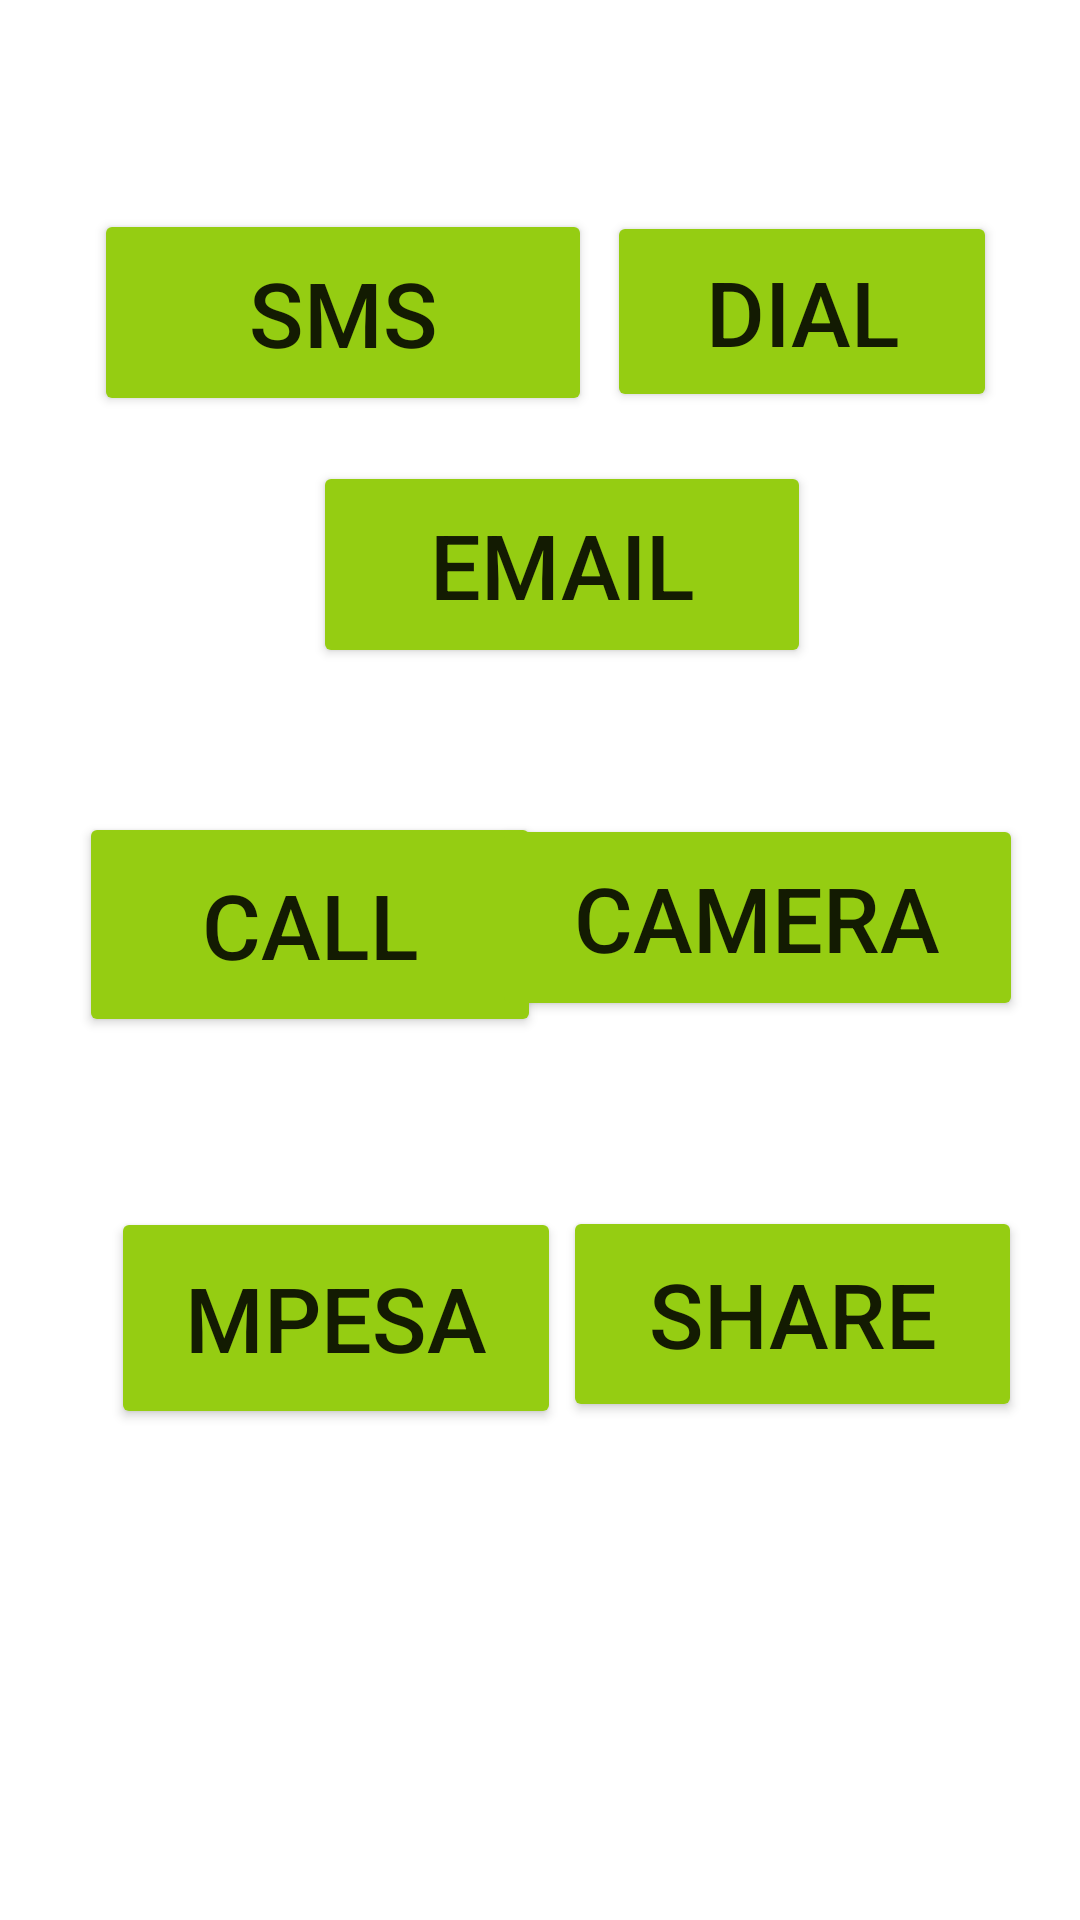

Write the Android layout XML for this screen, with the resource values it uses.
<!-- AndroidManifest.xml: application theme Theme.SCKCalc -->
<!-- res/layout/activity_intent.xml -->
<?xml version="1.0" encoding="utf-8"?>
<androidx.constraintlayout.widget.ConstraintLayout xmlns:android="http://schemas.android.com/apk/res/android"
    xmlns:app="http://schemas.android.com/apk/res-auto"
    xmlns:tools="http://schemas.android.com/tools"
    android:layout_width="match_parent"
    android:layout_height="match_parent"
    tools:context=".IntentActivity">

    <Button
        android:id="@+id/sms_bttn"
        android:layout_width="166dp"
        android:layout_height="69dp"
        android:text="SMS"
        android:textSize="30sp"
        android:backgroundTint="#95CD12"
        app:layout_constraintBottom_toBottomOf="parent"
        app:layout_constraintEnd_toEndOf="parent"
        app:layout_constraintHorizontal_bias="0.162"
        app:layout_constraintStart_toStartOf="parent"
        app:layout_constraintTop_toTopOf="parent"
        app:layout_constraintVertical_bias="0.122" />

    <Button
        android:id="@+id/email_bttn"
        android:layout_width="166dp"
        android:layout_height="69dp"
        android:backgroundTint="#95CD12"
        android:text="EMAIL"
        android:textSize="30sp"
        app:layout_constraintBottom_toBottomOf="parent"
        app:layout_constraintEnd_toEndOf="parent"
        app:layout_constraintHorizontal_bias="0.538"
        app:layout_constraintStart_toStartOf="parent"
        app:layout_constraintTop_toTopOf="parent"
        app:layout_constraintVertical_bias="0.269" />

    <Button
        android:id="@+id/dial_bttn"
        android:layout_width="130dp"
        android:layout_height="67dp"
        android:text="DIAL"
        android:textSize="30sp"
        android:backgroundTint="#95CD12"
        app:layout_constraintBottom_toBottomOf="parent"
        app:layout_constraintEnd_toEndOf="parent"
        app:layout_constraintHorizontal_bias="0.879"
        app:layout_constraintStart_toStartOf="parent"
        app:layout_constraintTop_toTopOf="parent"
        app:layout_constraintVertical_bias="0.123" />

    <Button
        android:id="@+id/call_bttn"
        android:layout_width="154dp"
        android:layout_height="75dp"
        android:backgroundTint="#95CD12"
        android:text="CALL"
        android:textSize="30sp"
        app:layout_constraintBottom_toBottomOf="parent"
        app:layout_constraintEnd_toEndOf="parent"
        app:layout_constraintHorizontal_bias="0.128"
        app:layout_constraintStart_toStartOf="parent"
        app:layout_constraintTop_toTopOf="parent"
        app:layout_constraintVertical_bias="0.479" />

    <Button
        android:id="@+id/Camera_bttn"
        android:layout_width="177dp"
        android:layout_height="69dp"
        android:backgroundTint="#95CD12"
        android:text="CAMERA"
        android:textSize="30sp"
        app:layout_constraintBottom_toBottomOf="parent"
        app:layout_constraintEnd_toEndOf="parent"
        app:layout_constraintHorizontal_bias="0.897"
        app:layout_constraintStart_toStartOf="parent"
        app:layout_constraintTop_toTopOf="parent"
        app:layout_constraintVertical_bias="0.475" />

    <Button
        android:id="@+id/mpesa_bttn"
        android:layout_width="150dp"
        android:layout_height="74dp"
        android:text="MPESA"
        android:textSize="30sp"
        android:backgroundTint="#95CD12"
        app:layout_constraintBottom_toBottomOf="parent"
        app:layout_constraintEnd_toEndOf="parent"
        app:layout_constraintHorizontal_bias="0.176"
        app:layout_constraintStart_toStartOf="parent"
        app:layout_constraintTop_toTopOf="parent"
        app:layout_constraintVertical_bias="0.711" />

    <Button
        android:id="@+id/share_bttn"
        android:layout_width="153dp"
        android:layout_height="72dp"
        android:text="SHARE"
        android:textSize="30sp"
        android:backgroundTint="#95CD12"
        app:layout_constraintBottom_toBottomOf="parent"
        app:layout_constraintEnd_toEndOf="parent"
        app:layout_constraintHorizontal_bias="0.906"
        app:layout_constraintStart_toStartOf="parent"
        app:layout_constraintTop_toTopOf="parent"
        app:layout_constraintVertical_bias="0.708" />

</androidx.constraintlayout.widget.ConstraintLayout>
<!-- resources referenced by this layout -->
<resources>
  <style name="Theme.SCKCalc" parent="Theme.MaterialComponents.DayNight.DarkActionBar">
          
          <item name="colorPrimary">@color/purple_500</item>
          <item name="colorPrimaryVariant">@color/purple_700</item>
          <item name="colorOnPrimary">@color/white</item>
          
          <item name="colorSecondary">@color/teal_200</item>
          <item name="colorSecondaryVariant">@color/teal_700</item>
          <item name="colorOnSecondary">@color/black</item>
          
          <item name="android:statusBarColor" tools:targetApi="21">?attr/colorPrimaryVariant</item>
          
      </style>
  <!-- not gathered from this repository: default colours our renderer supplied (Android Studio template values) -->
  <color name="purple_500">#FF6200EE</color>
  <color name="purple_700">#FF3700B3</color>
  <color name="teal_200">#FF03DAC5</color>
  <color name="teal_700">#FF018786</color>
  <color name="black">#FF000000</color>
  <color name="white">#FFFFFFFF</color>
</resources>
